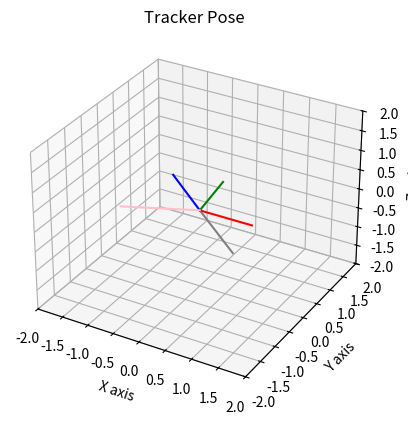

Recreate this plot in Python.
import numpy as np
import matplotlib.pyplot as plt
from mpl_toolkits import mplot3d
import matplotlib as mpl
import math
graph_limit = 2
fig = plt.figure()
ax = plt.axes(projection='3d')
ax.set_xlabel('X axis')
ax.set_ylabel('Y axis')
ax.set_zlabel('Z axis')
ax.set_title('Tracker Pose')
ax.set_xlim(-graph_limit, graph_limit)
ax.set_ylim(-graph_limit, graph_limit)
ax.set_zlim(-graph_limit, graph_limit)
# Data for a three-dimensional line
# zline = np.linspace(0, 15, 1000)
# xline = np.linspace(0, 15, 1000)
# yline = np.linspace(0, 15, 1000)
# ax.plot3D(xline, yline, zline, 'gray')

def angle_between(v1, v2):
    # rad
    unit_vector_1 = v1 / np.linalg.norm(v1)
    unit_vector_2 = v2 / np.linalg.norm(v2)
    dot_product = np.dot(unit_vector_1, unit_vector_2)
    angle = np.arccos(dot_product)
    return angle

# vive_pose0 = np.array([2.29, 0.51, -0.08])
# vive_pose1 = np.array([2.25, 0.49, -0.03])
vive_pose0 = np.array([1.2, 0.8, 1.9])
vive_pose1 = np.array([1.4, 1.6, 0.3])
# ax.plot3D([vive_pose0[0], vive_pose1[0]], [vive_pose0[1], vive_pose1[1]], [vive_pose0[2], vive_pose1[2]], 'gray')
moved_vector = np.array(vive_pose1) - np.array(vive_pose0)
ax.plot3D([0, moved_vector[0]], [0, moved_vector[1]], [0, moved_vector[2]], 'grey')
theta_rx = angle_between(np.array([1, 0, 0]), moved_vector)
theta_ry = angle_between(np.array([0, 1, 0]), moved_vector)
theta_rz = angle_between(np.array([0, 0, 1]), moved_vector)

print(f'moved_vector: {moved_vector}')
print(f"theta_x: {theta_rx}, theta_y: {theta_ry}, theta_z: {theta_rz},")
print("degrees: ", math.degrees(theta_rx))

sin_rx, cos_rx = np.sin(theta_rx), np.cos(theta_rx)
sin_ry, cos_ry = np.sin(theta_ry), np.cos(theta_ry)
sin_rz, cos_rz = np.sin(theta_rz), np.cos(theta_rz)

print(f'cos: {cos_rx}, sin: {sin_rx}')
# get the rotation matrix on x axis
R_Mx = np.array([[1, 0, 0],
                 [0, cos_rx, sin_rx],
                 [0, -sin_rx, cos_rx]])
# get the rotation matrix on y axis
R_My = np.array([[cos_ry, 0, -sin_ry],
                 [0, 1, 0],
                 [sin_ry, 0, cos_ry]])
# get the rotation matrix on z axis
R_Mz = np.array([[cos_rz, sin_rz, 0],
                 [-sin_rz, cos_rz, 0],
                 [0, 0, 1]])
# compute the full rotation matrix
# R_M = np.dot(np.dot(R_Mx, R_My), R_Mz)
R_M = np.matmul(R_Mz, R_My)
R_M = np.matmul(R_M, R_Mx)

Original = [np.linalg.norm(moved_vector), 0, 0]
# ax.plot3D([0,Original[0]], [0,Original[1]], [0,Original[2]], 'blue')
print(Original)

print('RM: ', R_Mx)

Rotate_X = np.matmul(R_Mx, np.array([1,0,0]))
Rotate_Y = np.matmul(R_My, Rotate_X)
Rotate_Z = np.matmul(R_Mz, Rotate_Y)
# ax.plot3D([vive_pose0[0],Rotate_X[0]], [vive_pose0[1],Rotate_X[1]], [vive_pose0[2],Rotate_X[2]], 'blue')
ax.plot3D([0, Rotate_X[0]], [0, Rotate_X[1]], [0, Rotate_X[2]], 'red')
ax.plot3D([0, Rotate_Y[0]], [0, Rotate_Y[1]], [0, Rotate_Y[2]], 'green')
ax.plot3D([0, Rotate_Z[0]], [0, Rotate_Z[1]], [0, Rotate_Z[2]], 'blue')

Rotate_ZYX = np.matmul(moved_vector, R_M)
ax.plot3D([0, Rotate_ZYX[0]], [0, Rotate_ZYX[1]], [0, Rotate_ZYX[2]], 'pink')

print(f'X:', Rotate_X)


plt.show()